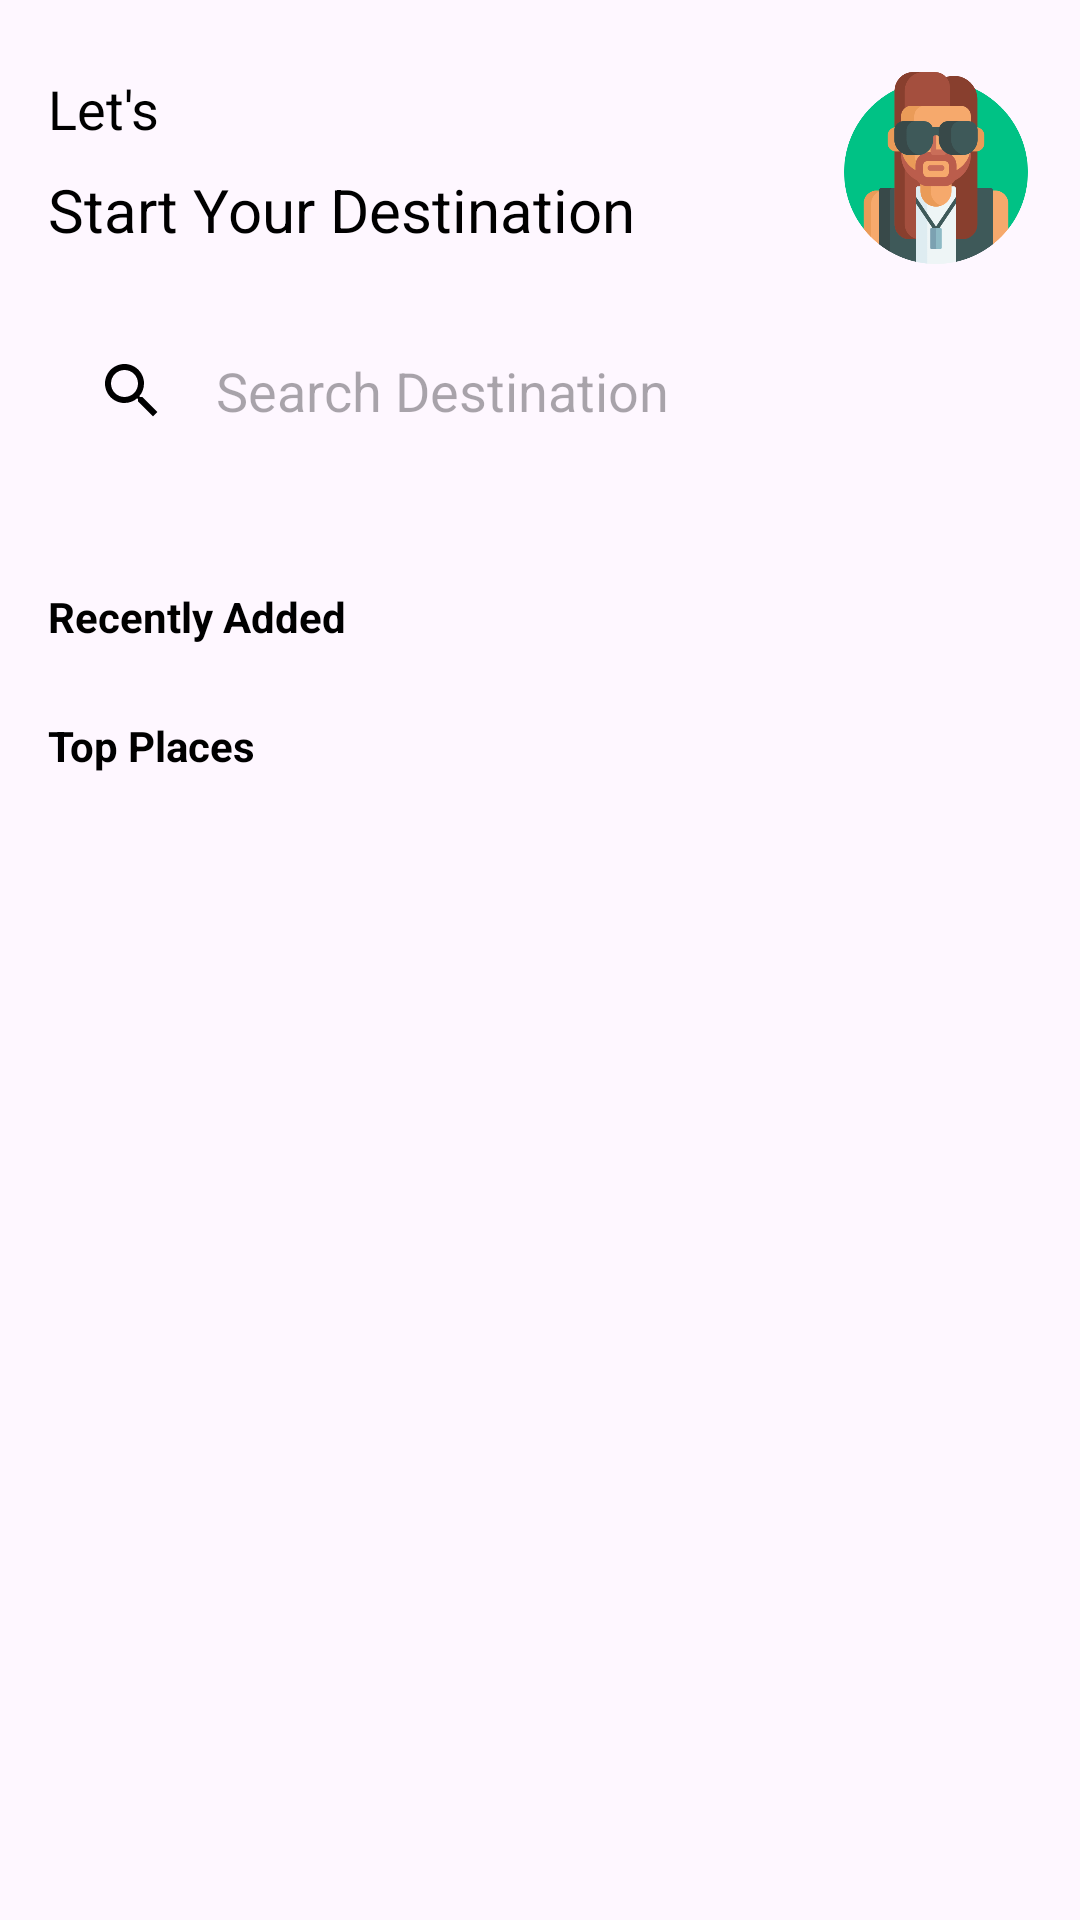

This screen was rendered from an Android layout file. Write that file and the resources it references.
<!-- AndroidManifest.xml: application theme Theme.TravelBooking -->
<!-- res/layout/fragment_main.xml -->
<?xml version="1.0" encoding="utf-8"?>
<androidx.constraintlayout.widget.ConstraintLayout xmlns:android="http://schemas.android.com/apk/res/android"
    xmlns:app="http://schemas.android.com/apk/res-auto"
    xmlns:tools="http://schemas.android.com/tools"
    android:layout_width="match_parent"
    android:layout_height="match_parent"
    tools:context=".MainFragment">

    <androidx.constraintlayout.widget.ConstraintLayout
        android:id="@+id/constraintLayout"
        android:layout_width="0dp"
        android:layout_height="180dp"
        android:background="@drawable/hijau"
        app:layout_constraintEnd_toEndOf="parent"
        app:layout_constraintStart_toStartOf="parent"
        app:layout_constraintTop_toTopOf="parent">

        <TextView
            android:id="@+id/textView"
            android:layout_width="wrap_content"
            android:layout_height="wrap_content"
            android:layout_marginStart="16dp"
            android:layout_marginTop="24dp"
            android:text="Let's"
            android:textColor="#000000"
            android:textSize="18sp"
            app:layout_constraintStart_toStartOf="parent"
            app:layout_constraintTop_toTopOf="parent" />

        <TextView
            android:id="@+id/textView2"
            android:layout_width="wrap_content"
            android:layout_height="wrap_content"
            android:layout_marginTop="8dp"
            android:text="Start Your Destination"
            android:textColor="#000000"
            android:textSize="20sp"
            app:layout_constraintStart_toStartOf="@+id/textView"
            app:layout_constraintTop_toBottomOf="@+id/textView" />

        <ImageView
            android:id="@+id/imageView"
            android:layout_width="64dp"
            android:layout_height="64dp"
            android:layout_marginTop="24dp"
            android:layout_marginEnd="16dp"
            app:layout_constraintEnd_toEndOf="parent"
            app:layout_constraintTop_toTopOf="parent"
            app:srcCompat="@drawable/avatar" />

        <EditText
            android:id="@+id/editText"
            android:layout_width="0dp"
            android:layout_height="50dp"
            android:layout_marginTop="22dp"
            android:background="@drawable/search_background"
            android:drawableLeft="@drawable/search_black"
            android:drawablePadding="16dp"
            android:ems="10"
            android:inputType="textPersonName"
            android:paddingStart="16dp"
            android:hint="Search Destination"
            android:textColor="#62878F"
            app:layout_constraintEnd_toEndOf="@+id/imageView"
            app:layout_constraintStart_toStartOf="@+id/textView2"
            app:layout_constraintTop_toBottomOf="@+id/textView2" />
    </androidx.constraintlayout.widget.ConstraintLayout>

    
    <TextView
        android:id="@+id/textView3"
        android:layout_width="wrap_content"
        android:layout_height="wrap_content"
        android:layout_marginStart="16dp"
        android:layout_marginTop="16dp"
        android:text="Recently Added"
        android:textStyle="bold"
        android:textColor="@android:color/background_dark"
        app:layout_constraintStart_toStartOf="parent"
        app:layout_constraintTop_toBottomOf="@+id/constraintLayout" />

    <androidx.recyclerview.widget.RecyclerView
        android:id="@+id/recent_recycler"
        android:layout_width="0dp"
        android:layout_height="wrap_content"
        android:layout_marginTop="8dp"
        app:layout_constraintEnd_toEndOf="parent"
        app:layout_constraintStart_toStartOf="parent"
        app:layout_constraintTop_toBottomOf="@+id/textView3" />

    
    <TextView
        android:id="@+id/textView5"
        android:layout_width="wrap_content"
        android:layout_height="wrap_content"
        android:layout_marginStart="16dp"
        android:layout_marginTop="16dp"
        android:textStyle="bold"
        android:text="Top Places"
        android:textColor="@android:color/background_dark"
        app:layout_constraintStart_toStartOf="parent"
        app:layout_constraintTop_toBottomOf="@+id/recent_recycler" />

    <androidx.recyclerview.widget.RecyclerView
        android:id="@+id/top_places_recycler"
        android:layout_width="0dp"
        android:layout_height="0dp"
        android:layout_marginTop="8dp"
        app:layout_constraintBottom_toBottomOf="parent"
        app:layout_constraintEnd_toEndOf="parent"
        app:layout_constraintStart_toStartOf="parent"
        app:layout_constraintTop_toBottomOf="@+id/textView5" />
</androidx.constraintlayout.widget.ConstraintLayout>
<!-- resources referenced by this layout -->
<resources>
  <!-- drawable avatar: png bitmap (drawable, 30221 bytes) -->
  <!-- drawable search_black (drawable) -->
  <?xml version="1.0" encoding="utf-8"?>
      <vector xmlns:android="http://schemas.android.com/apk/res/android"
          android:width="24dp"
          android:height="24dp"
          android:viewportWidth="24.0"
          android:viewportHeight="24.0">
          <path
              android:fillColor="#FF000000"
              android:pathData="M15.5,14h-0.79l-0.28,-0.27C15.41,12.59 16,11.11 16,9.5 16,5.91 13.09,3 9.5,3S3,5.91 3,9.5 5.91,16 9.5,16c1.61,0 3.09,-0.59 4.23,-1.57l0.27,0.28v0.79l5,4.99L20.49,19l-4.99,-5zM9.5,14C7.01,14 5,11.99 5,9.5S7.01,5 9.5,5 14,7.01 14,9.5 11.99,14 9.5,14z"/>
      </vector>
  <style name="Theme.TravelBooking" parent="Base.Theme.TravelBooking" />
  <style name="Base.Theme.TravelBooking" parent="Theme.Material3.DayNight.NoActionBar">
          <item name="android:statusBarColor">@color/green</item>
      </style>
  <color name="green">#00FF00</color>
</resources>
